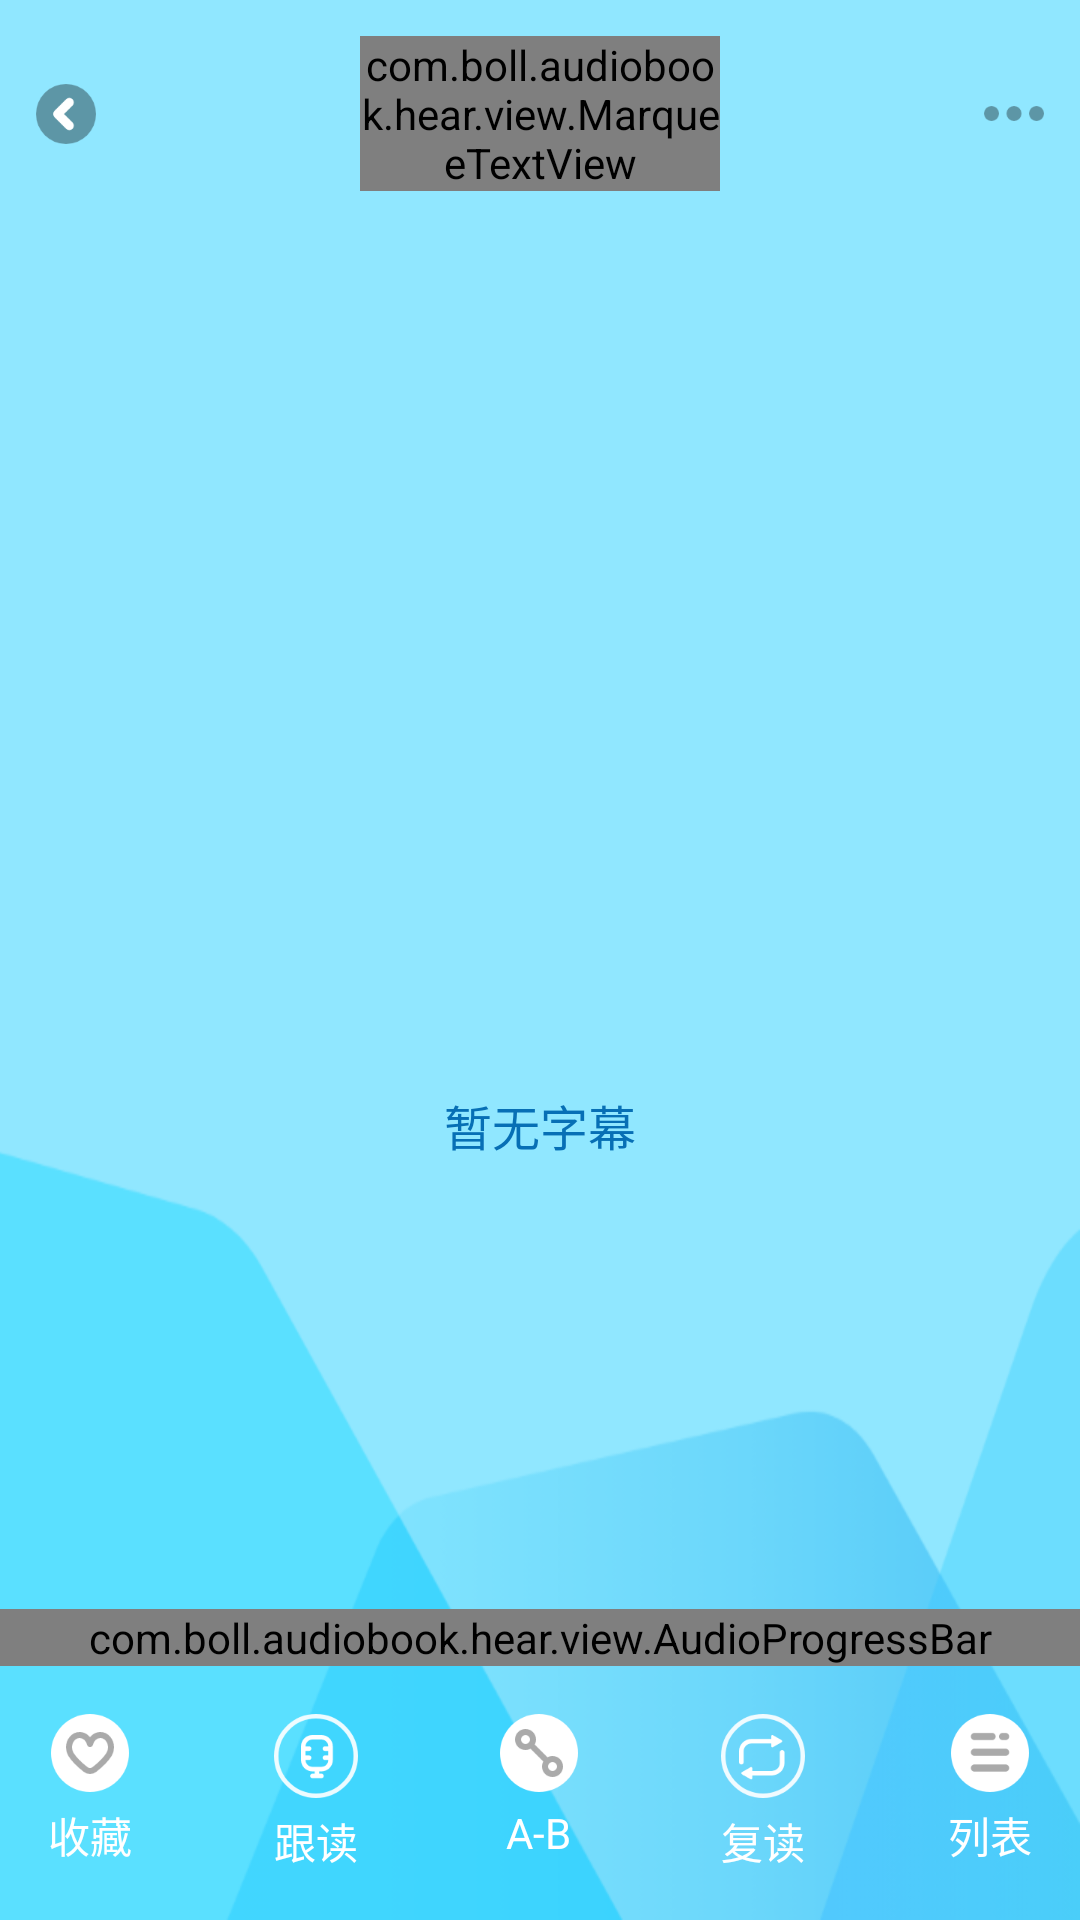

Here is an Android app screen rendered from its layout file. Give the layout XML and the strings, colors and styles it references.
<!-- AndroidManifest.xml: application theme Theme.ListeningSite -->
<!-- res/layout/activity_my_wrok_play.xml -->
<?xml version="1.0" encoding="utf-8"?>
<LinearLayout xmlns:android="http://schemas.android.com/apk/res/android"
    xmlns:app="http://schemas.android.com/apk/res-auto"
    xmlns:tools="http://schemas.android.com/tools"
    android:layout_width="match_parent"
    android:layout_height="match_parent"
    tools:context=".activity.LocalPlayActivity"
    android:orientation="vertical"
    android:background="@mipmap/background_play">

    <androidx.constraintlayout.widget.ConstraintLayout
        android:layout_width="match_parent"
        android:layout_height="wrap_content"
        android:orientation="horizontal"
        android:padding="12dp"
        android:gravity="center_vertical">

        <ImageView
            android:id="@+id/icon_back"
            android:layout_width="wrap_content"
            android:layout_height="wrap_content"
            android:src="@mipmap/icon_back"
            app:layout_constraintTop_toTopOf="parent"
            app:layout_constraintBottom_toBottomOf="parent"
            app:layout_constraintLeft_toLeftOf="parent"/>

        <com.boll.audiobook.hear.view.MarqueeTextView
            android:id="@+id/tv_title"
            android:layout_width="120dp"
            android:layout_height="wrap_content"
            android:text=""
            android:textSize="18sp"
            android:gravity="center"
            android:textColor="@color/C_4E4E4E"
            android:textStyle="bold"
            android:ellipsize="marquee"
            android:singleLine="true"
            app:layout_constraintTop_toTopOf="parent"
            app:layout_constraintBottom_toBottomOf="parent"
            app:layout_constraintLeft_toLeftOf="parent"
            app:layout_constraintRight_toRightOf="parent"/>

        <ImageView
            android:id="@+id/icon_setting"
            android:layout_width="wrap_content"
            android:layout_height="wrap_content"
            android:src="@mipmap/icon_setting"
            android:paddingTop="10dp"
            android:paddingBottom="10dp"
            android:paddingLeft="10dp"
            app:layout_constraintTop_toTopOf="parent"
            app:layout_constraintBottom_toBottomOf="parent"
            app:layout_constraintRight_toRightOf="parent"/>

    </androidx.constraintlayout.widget.ConstraintLayout>

    <LinearLayout
        android:layout_width="match_parent"
        android:layout_height="wrap_content"
        android:layout_weight="1"
        android:orientation="vertical"
        android:gravity="center">

        <ImageView
            android:id="@+id/icon_pic"
            android:layout_width="130dp"
            android:layout_height="130dp"/>

        <TextView
            android:layout_width="wrap_content"
            android:layout_height="wrap_content"
            android:text="暂无字幕"
            android:textSize="16sp"
            android:textColor="#076FB5"
            android:layout_marginTop="8dp"/>

    </LinearLayout>

    <com.boll.audiobook.hear.view.AudioProgressBar
        android:id="@+id/audioProgress"
        android:layout_width="match_parent"
        android:layout_height="wrap_content"/>

    <LinearLayout
        android:layout_width="match_parent"
        android:layout_height="wrap_content"
        android:orientation="vertical">

        <LinearLayout
            android:layout_width="match_parent"
            android:layout_height="wrap_content"
            android:orientation="horizontal"
            android:padding="12dp">

            <LinearLayout
                android:layout_width="wrap_content"
                android:layout_height="wrap_content"
                android:orientation="vertical"
                android:gravity="center_horizontal"
                android:padding="4dp">

                <ImageView
                    android:layout_width="wrap_content"
                    android:layout_height="wrap_content"
                    android:src="@mipmap/icon_audio_nocollect" />

                <TextView
                    android:layout_width="wrap_content"
                    android:layout_height="wrap_content"
                    android:text="收藏"
                    android:textColor="@color/white"
                    android:textSize="14sp"
                    android:layout_marginTop="4dp"/>

            </LinearLayout>

            <View
                android:layout_width="0dp"
                android:layout_weight="1"
                android:layout_height="1dp"/>

            <LinearLayout
                android:layout_width="wrap_content"
                android:layout_height="wrap_content"
                android:orientation="vertical"
                android:gravity="center_horizontal"
                android:padding="4dp">

                <ImageView
                    android:layout_width="wrap_content"
                    android:layout_height="wrap_content"
                    android:src="@mipmap/icon_follow"/>

                <TextView
                    android:layout_width="wrap_content"
                    android:layout_height="wrap_content"
                    android:text="跟读"
                    android:textColor="@color/white"
                    android:textSize="14sp"
                    android:layout_marginTop="4dp"/>

            </LinearLayout>

            <View
                android:layout_width="0dp"
                android:layout_weight="1"
                android:layout_height="1dp"/>

            <LinearLayout
                android:layout_width="wrap_content"
                android:layout_height="wrap_content"
                android:orientation="vertical"
                android:gravity="center_horizontal"
                android:padding="4dp">

                <ImageView
                    android:layout_width="wrap_content"
                    android:layout_height="wrap_content"
                    android:src="@mipmap/icon_ab_normal"/>

                <TextView
                    android:layout_width="wrap_content"
                    android:layout_height="wrap_content"
                    android:text="A-B"
                    android:textColor="@color/white"
                    android:textSize="14sp"
                    android:layout_marginTop="4dp"/>

            </LinearLayout>

            <View
                android:layout_width="0dp"
                android:layout_weight="1"
                android:layout_height="1dp"/>

            <LinearLayout
                android:layout_width="wrap_content"
                android:layout_height="wrap_content"
                android:orientation="vertical"
                android:gravity="center_horizontal"
                android:padding="4dp">

                <ImageView
                    android:layout_width="wrap_content"
                    android:layout_height="wrap_content"
                    android:src="@mipmap/icon_single_normal"/>

                <TextView
                    android:layout_width="wrap_content"
                    android:layout_height="wrap_content"
                    android:text="复读"
                    android:textColor="@color/white"
                    android:textSize="14sp"
                    android:layout_marginTop="4dp"/>

            </LinearLayout>

            <View
                android:layout_width="0dp"
                android:layout_weight="1"
                android:layout_height="1dp"/>

            <LinearLayout
                android:id="@+id/ll_audio_list"
                android:layout_width="wrap_content"
                android:layout_height="wrap_content"
                android:orientation="vertical"
                android:gravity="center_horizontal"
                android:padding="4dp">

                <ImageView
                    android:layout_width="wrap_content"
                    android:layout_height="wrap_content"
                    android:src="@mipmap/icon_audio_list"/>

                <TextView
                    android:layout_width="wrap_content"
                    android:layout_height="wrap_content"
                    android:text="列表"
                    android:textColor="@color/white"
                    android:textSize="14sp"
                    android:layout_marginTop="4dp"/>

            </LinearLayout>

        </LinearLayout>

    </LinearLayout>

</LinearLayout>
<!-- resources referenced by this layout -->
<resources>
  <color name="C_4E4E4E">#4E4E4E</color>
  <color name="white">#FFFFFFFF</color>
  <!-- mipmap background_play: png bitmap (mipmap-hdpi, 14514 bytes) -->
  <!-- mipmap icon_ab_normal: png bitmap (mipmap-hdpi, 1508 bytes) -->
  <!-- mipmap icon_audio_list: png bitmap (mipmap-hdpi, 1229 bytes) -->
  <!-- mipmap icon_audio_nocollect: png bitmap (mipmap-hdpi, 1925 bytes) -->
  <!-- mipmap icon_back: png bitmap (mipmap-hdpi, 1247 bytes) -->
  <!-- mipmap icon_follow: png bitmap (mipmap-hdpi, 1854 bytes) -->
  <!-- mipmap icon_setting: png bitmap (mipmap-hdpi, 449 bytes) -->
  <!-- mipmap icon_single_normal: png bitmap (mipmap-hdpi, 1744 bytes) -->
  <style name="Theme.ListeningSite" parent="Theme.MaterialComponents.DayNight.DarkActionBar">
          
          <item name="colorPrimary">@color/purple_500</item>
          <item name="colorPrimaryVariant">@color/purple_700</item>
          <item name="colorOnPrimary">@color/white</item>
          
          <item name="colorSecondary">@color/teal_200</item>
          <item name="colorSecondaryVariant">@color/teal_700</item>
          <item name="colorOnSecondary">@color/black</item>
          
          <item name="android:statusBarColor" tools:targetApi="21">?attr/colorPrimaryVariant</item>
          
      </style>
  <color name="purple_500">#FF6200EE</color>
  <color name="purple_700">#FF3700B3</color>
  <color name="teal_200">#FF03DAC5</color>
  <color name="teal_700">#FF018786</color>
  <color name="black">#FF000000</color>
</resources>
